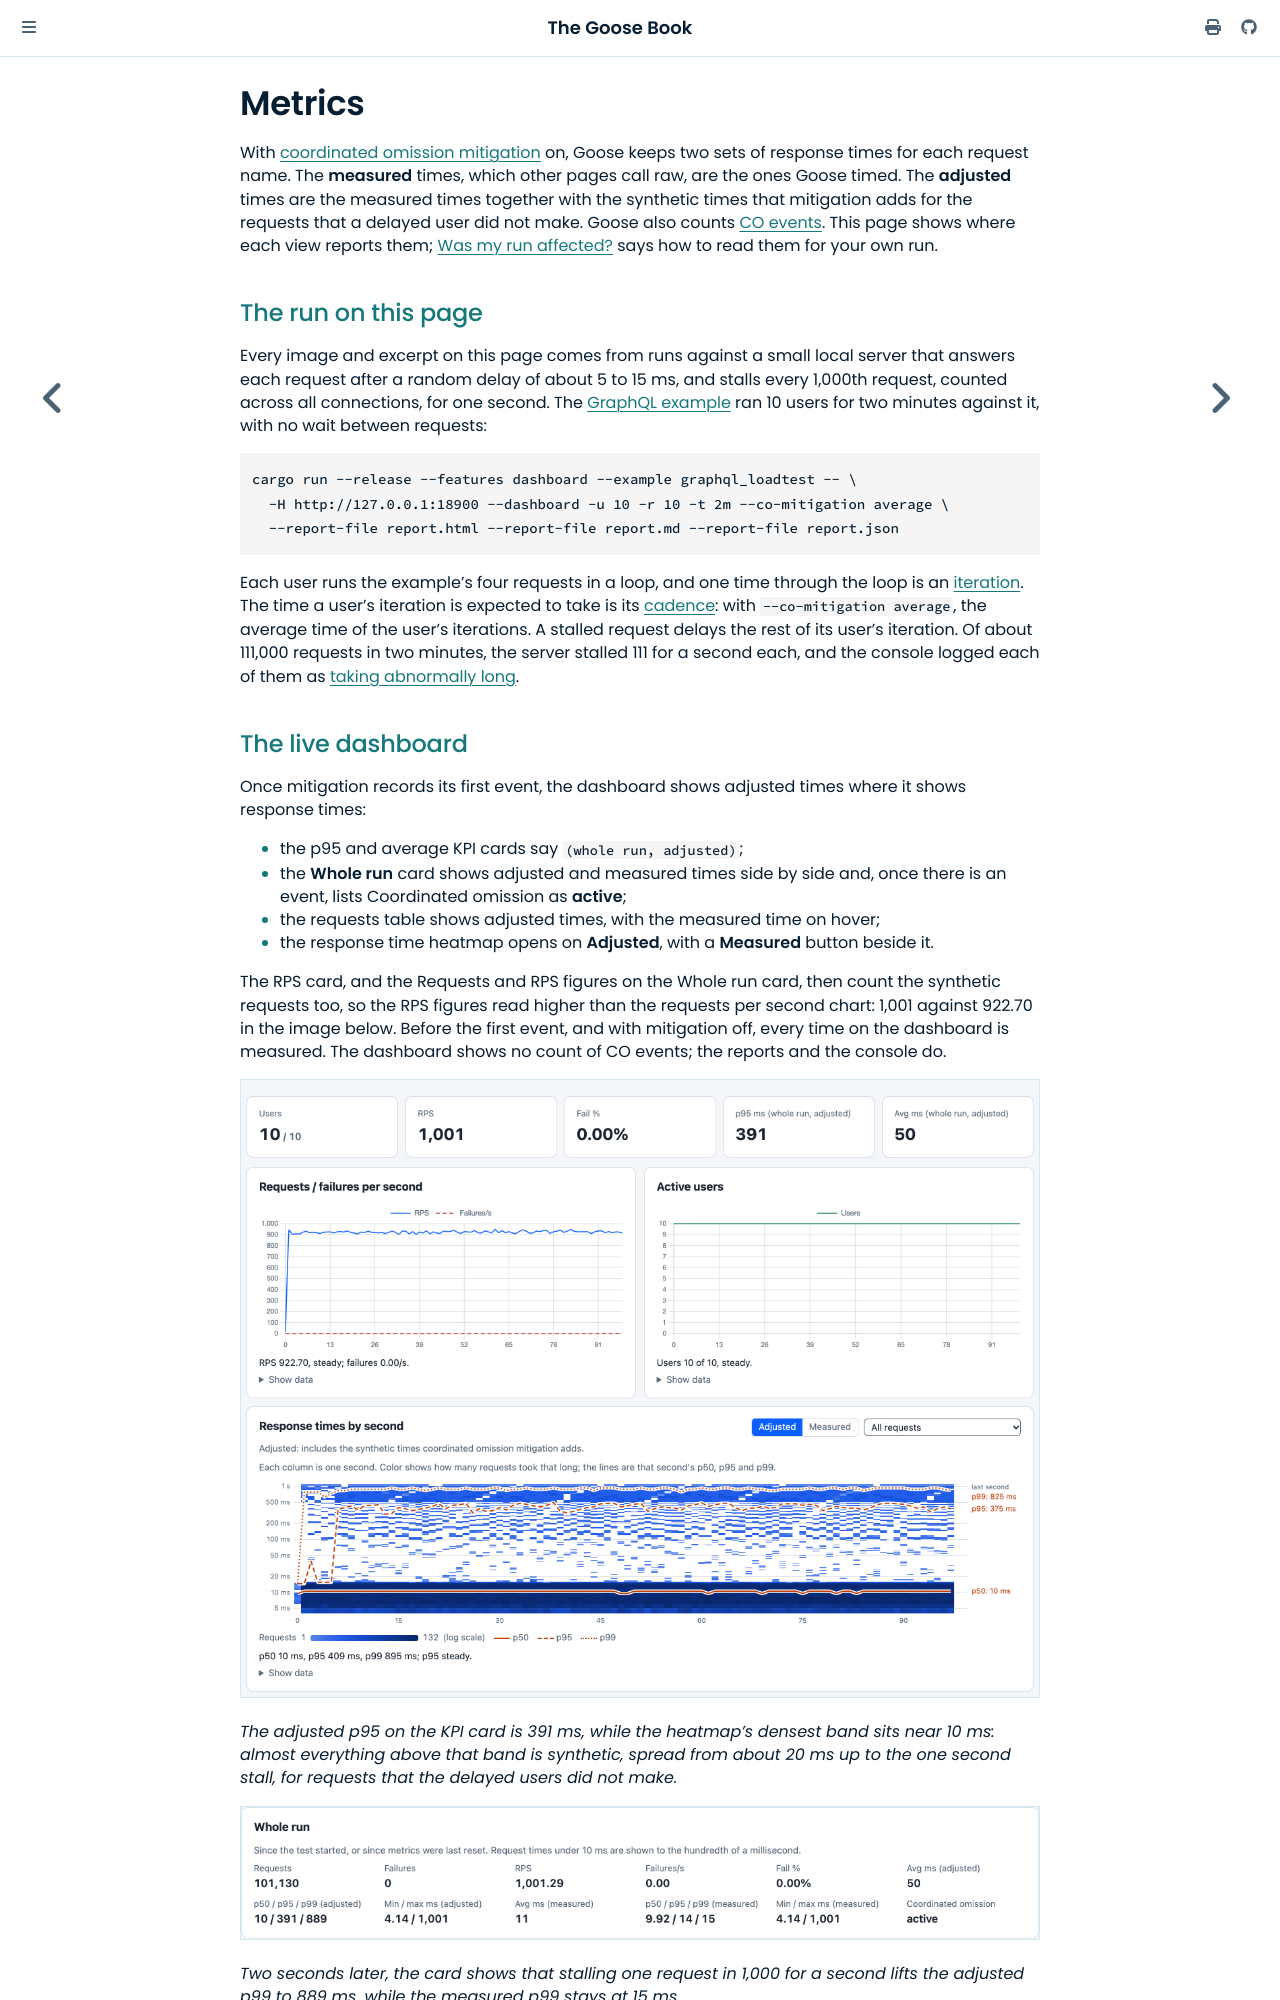

repository: tag1consulting/goose · page: coordinated-omission/metrics.html · generator: mdbook

# Metrics

With [coordinated omission mitigation](mitigation.md) on, Goose keeps two sets of response times for each request name. The **measured** times, which other pages call raw, are the ones Goose timed. The **adjusted** times are the measured times together with the synthetic times that mitigation adds for the requests that a delayed user did not make. Goose also counts [CO events](#co-event-tracking). This page shows where each view reports them; [Was my run affected?](#was-my-run-affected) says how to read them for your own run.

## The run on this page

Every image and excerpt on this page comes from runs against a small local server that answers each request after a random delay of about 5 to 15 ms, and stalls every 1,000th request, counted across all connections, for one second. The [GraphQL example](../example/graphql.md) ran 10 users for two minutes against it, with no wait between requests:

```bash
cargo run --release --features dashboard --example graphql_loadtest -- \
  -H http://127.0.0.1:18900 --dashboard -u 10 -r 10 -t 2m --co-mitigation average \
  --report-file report.html --report-file report.md --report-file report.json
```

Each user runs the example's four requests in a loop, and one time through the loop is an [iteration](../glossary.md#iteration). The time a user's iteration is expected to take is its [cadence](../glossary.md#cadence): with `--co-mitigation average`, the average time of the user's iterations. A stalled request delays the rest of its user's iteration. Of about 111,000 requests in two minutes, the server stalled 111 for a second each, and the console logged each of them as [taking abnormally long](#console-output).

## The live dashboard

Once mitigation records its first event, the dashboard shows adjusted times where it shows response times:

- the p95 and average KPI cards say `(whole run, adjusted)`;
- the **Whole run** card shows adjusted and measured times side by side and, once there is an event, lists Coordinated omission as **active**;
- the requests table shows adjusted times, with the measured time on hover;
- the response time heatmap opens on **Adjusted**, with a **Measured** button beside it.

The RPS card, and the Requests and RPS figures on the Whole run card, then count the synthetic requests too, so the RPS figures read higher than the requests per second chart: 1,001 against 922.70 in the image below. Before the first event, and with mitigation off, every time on the dashboard is measured. The dashboard shows no count of CO events; the reports and the console do.

![The live dashboard 100 seconds into the run with average mitigation: KPI cards for users, requests per second, failure rate, adjusted p95 and adjusted average; the requests per second and active users charts; and the response time heatmap on its Adjusted view, with synthetic times from about 20 ms up to a dense band below 1 s](co-dashboard.png)

*The adjusted p95 on the KPI card is 391 ms, while the heatmap's densest band sits near 10 ms: almost everything above that band is synthetic, spread from about 20 ms up to the one second stall, for requests that the delayed users did not make.*

![The dashboard's Whole run card: adjusted p50, p95 and p99 of 10, 391 and 889 ms beside measured ones of 9.92, 14 and 15 ms, and Coordinated omission listed as active](co-dashboard-whole-run.png)

*Two seconds later, the card shows that stalling one request in 1,000 for a second lifts the adjusted p99 to 889 ms, while the measured p99 stays at 15 ms.*
